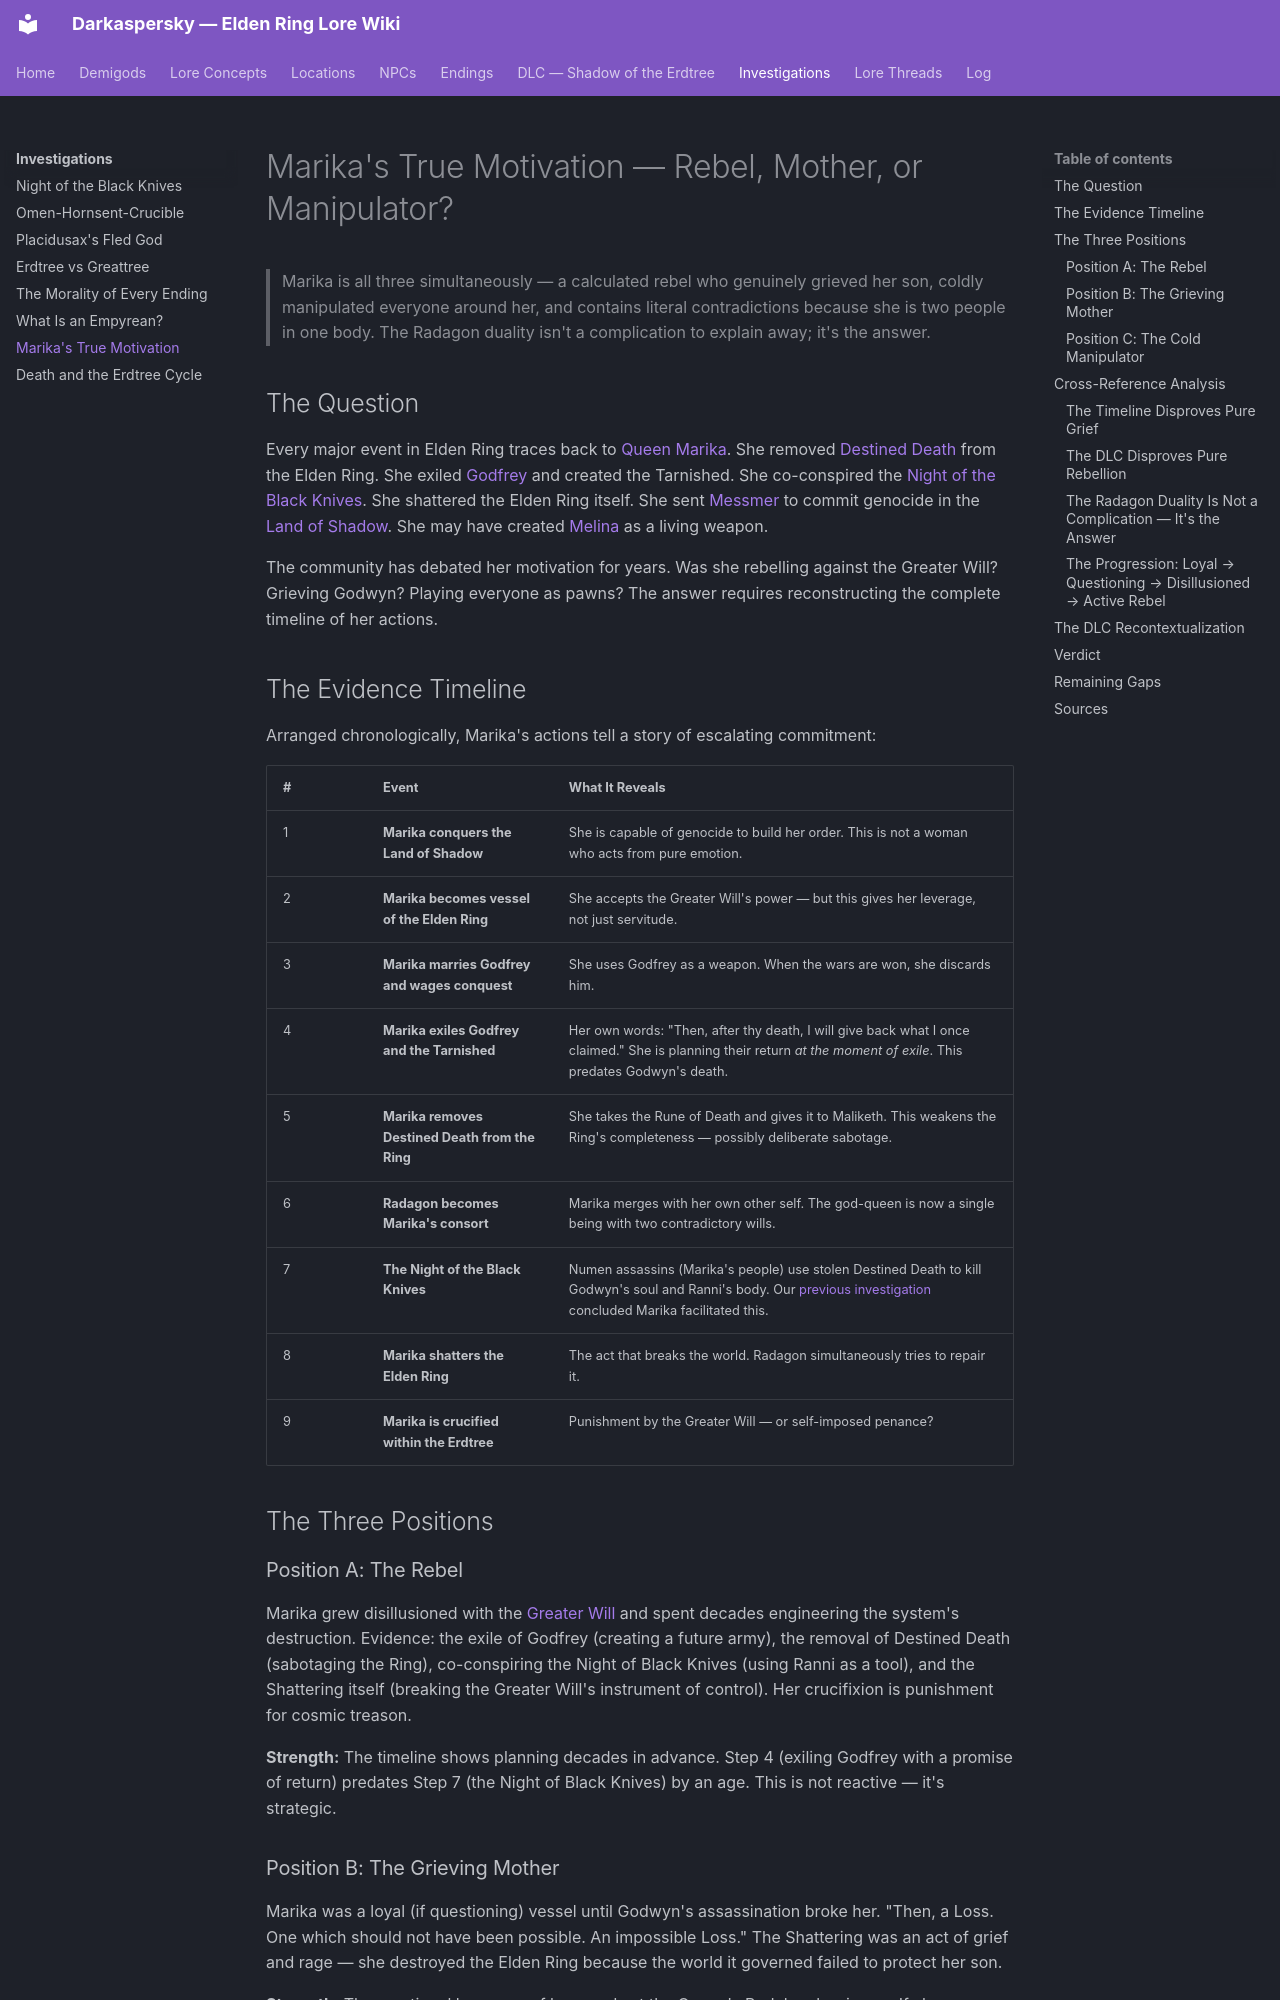

repository: Naldershof/Darkaspersky · page: investigations/marikas-true-motivation/index.html · generator: mkdocs

---
title: "Investigation: Marika's True Motivation — Rebel, Mother, or Manipulator?"
category: investigations
tags:
  - golden-order
  - destined-death
  - rebellion
  - the-shattering
related:
  - demigods/marika-radagon.md
  - demigods/melina.md
  - demigods/godfrey.md
  - lore-concepts/the-shattering.md
  - lore-concepts/the-golden-order.md
  - lore-concepts/destined-death.md
  - investigations/night-of-black-knives-coordination.md
  - dlc/land-of-shadow.md
  - dlc/messmer.md
sources:
  - raw/dialogue/melina.md
  - raw/item-descriptions/remembrances/all-remembrances.md
  - raw/external/miyazaki-interviews.md
  - raw/external/cut-content.md
  - raw/community-theories/major-debates.md
  - raw/dlc/environmental/land-of-shadow-observations.md
last_updated: 2026-04-16
---

# Marika's True Motivation — Rebel, Mother, or Manipulator?

> Marika is all three simultaneously — a calculated rebel who genuinely grieved her son, coldly manipulated everyone around her, and contains literal contradictions because she is two people in one body. The Radagon duality isn't a complication to explain away; it's the answer.

## The Question

Every major event in Elden Ring traces back to [Queen Marika](../demigods/marika-radagon.md). She removed [Destined Death](../lore-concepts/destined-death.md) from the Elden Ring. She exiled [Godfrey](../demigods/godfrey.md) and created the Tarnished. She co-conspired the [Night of the Black Knives](night-of-black-knives-coordination.md). She shattered the Elden Ring itself. She sent [Messmer](../dlc/messmer.md) to commit genocide in the [Land of Shadow](../dlc/land-of-shadow.md). She may have created [Melina](../demigods/melina.md) as a living weapon.

The community has debated her motivation for years. Was she rebelling against the Greater Will? Grieving Godwyn? Playing everyone as pawns? The answer requires reconstructing the complete timeline of her actions.

## The Evidence Timeline

Arranged chronologically, Marika's actions tell a story of escalating commitment:

| # | Event | What It Reveals |
|---|-------|-----------------|
| 1 | **Marika conquers the Land of Shadow** | She is capable of genocide to build her order. This is not a woman who acts from pure emotion. |
| 2 | **Marika becomes vessel of the Elden Ring** | She accepts the Greater Will's power — but this gives her leverage, not just servitude. |
| 3 | **Marika marries Godfrey and wages conquest** | She uses Godfrey as a weapon. When the wars are won, she discards him. |
| 4 | **Marika exiles Godfrey and the Tarnished** | Her own words: "Then, after thy death, I will give back what I once claimed." She is planning their return *at the moment of exile*. This predates Godwyn's death. |
| 5 | **Marika removes Destined Death from the Ring** | She takes the Rune of Death and gives it to Maliketh. This weakens the Ring's completeness — possibly deliberate sabotage. |
| 6 | **Radagon becomes Marika's consort** | Marika merges with her own other self. The god-queen is now a single being with two contradictory wills. |
| 7 | **The Night of the Black Knives** | Numen assassins (Marika's people) use stolen Destined Death to kill Godwyn's soul and Ranni's body. Our [previous investigation](night-of-black-knives-coordination.md) concluded Marika facilitated this. |
| 8 | **Marika shatters the Elden Ring** | The act that breaks the world. Radagon simultaneously tries to repair it. |
| 9 | **Marika is crucified within the Erdtree** | Punishment by the Greater Will — or self-imposed penance? |

## The Three Positions

### Position A: The Rebel

Marika grew disillusioned with the [Greater Will](../lore-concepts/the-greater-will.md) and spent decades engineering the system's destruction. Evidence: the exile of Godfrey (creating a future army), the removal of Destined Death (sabotaging the Ring), co-conspiring the Night of Black Knives (using Ranni as a tool), and the Shattering itself (breaking the Greater Will's instrument of control). Her crucifixion is punishment for cosmic treason.

**Strength:** The timeline shows planning decades in advance. Step 4 (exiling Godfrey with a promise of return) predates Step 7 (the Night of Black Knives) by an age. This is not reactive — it's strategic.
